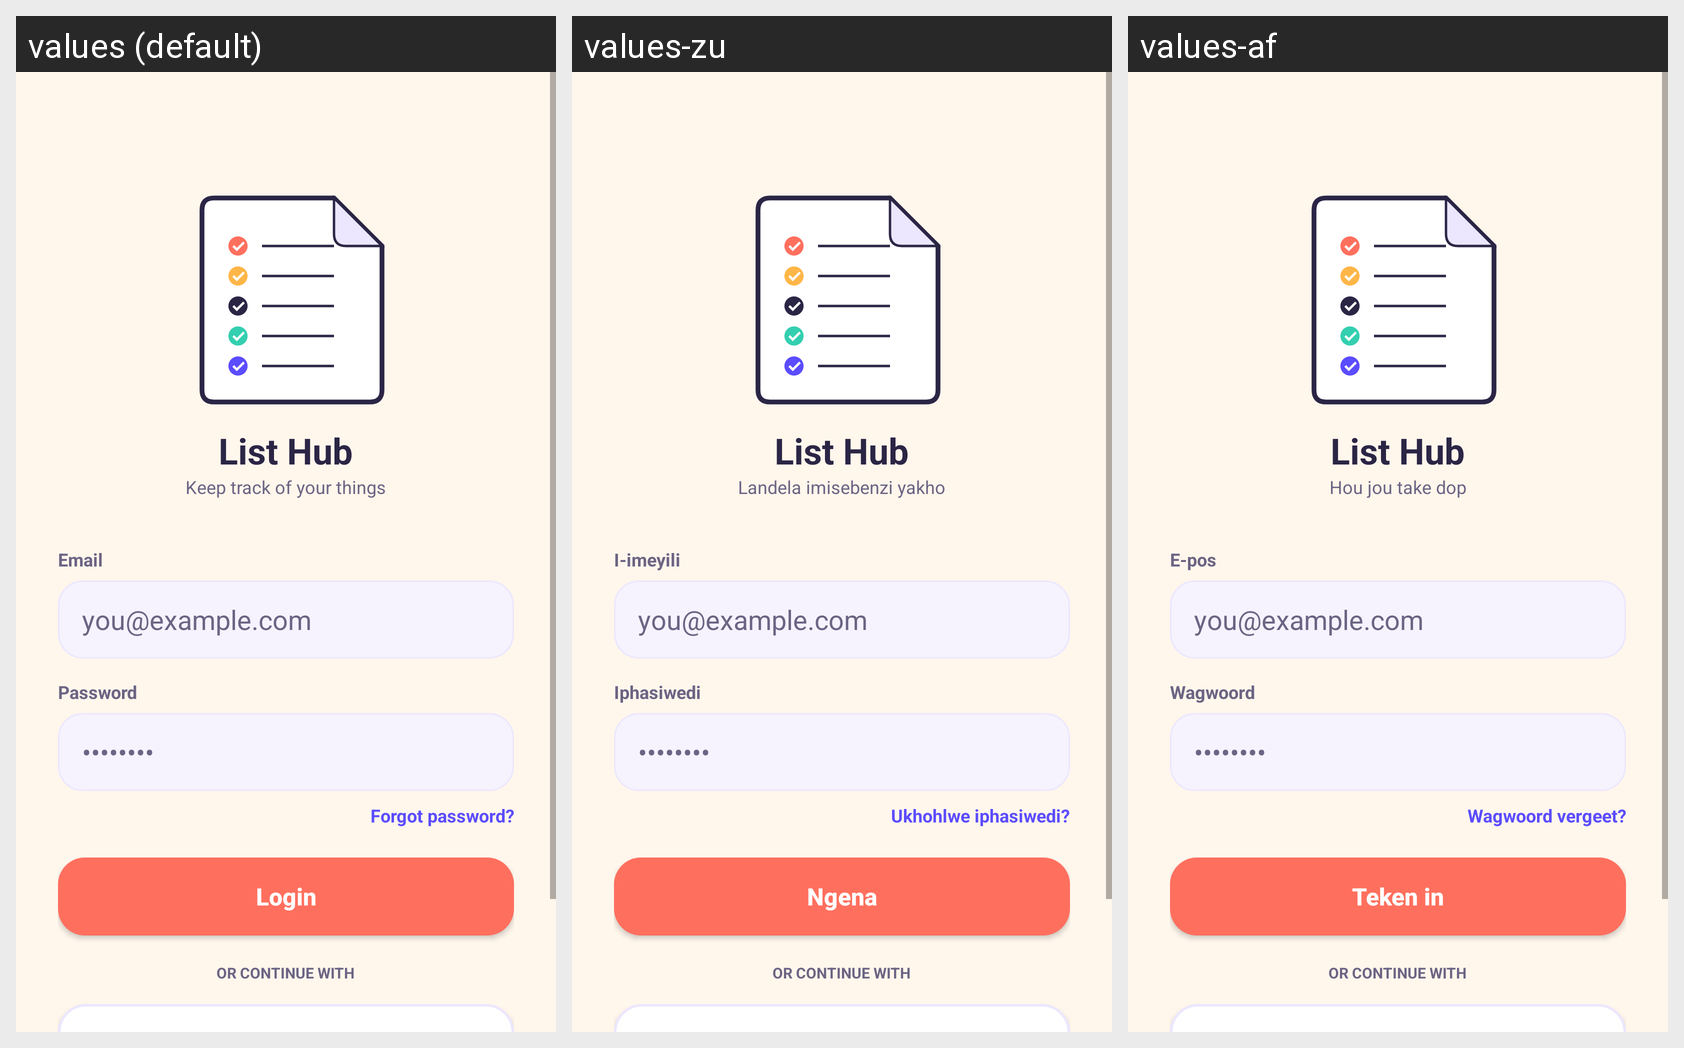

For this localized Android screen grid, give each drawn string resource with its value in every locale shown.
Android screen res/layout/activity_login.xml rendered under 3 locales, left to right: values (default), values-zu, values-af. Device: Nexus 5 (rendered at 1080×1920; each locale shown at half size, 540×960, under a caption strip naming it); theme Theme.ListHub.
Strings drawn on this screen, with the default value and each locale's value (text and hints the layout hard-codes, and strings that could not be matched under every locale, appear in the picture but are not listed):

app_name
  values: List Hub
  values-zu: List Hub
  values-af: List Hub

tagline
  values: Keep track of your things
  values-zu: Landela imisebenzi yakho
  values-af: Hou jou take dop

email_hint
  values: Email
  values-zu: I-imeyili
  values-af: E-pos

password_hint
  values: Password
  values-zu: Iphasiwedi
  values-af: Wagwoord

forgot_password
  values: Forgot password?
  values-zu: Ukhohlwe iphasiwedi?
  values-af: Wagwoord vergeet?

login_button
  values: Login
  values-zu: Ngena
  values-af: Teken in
